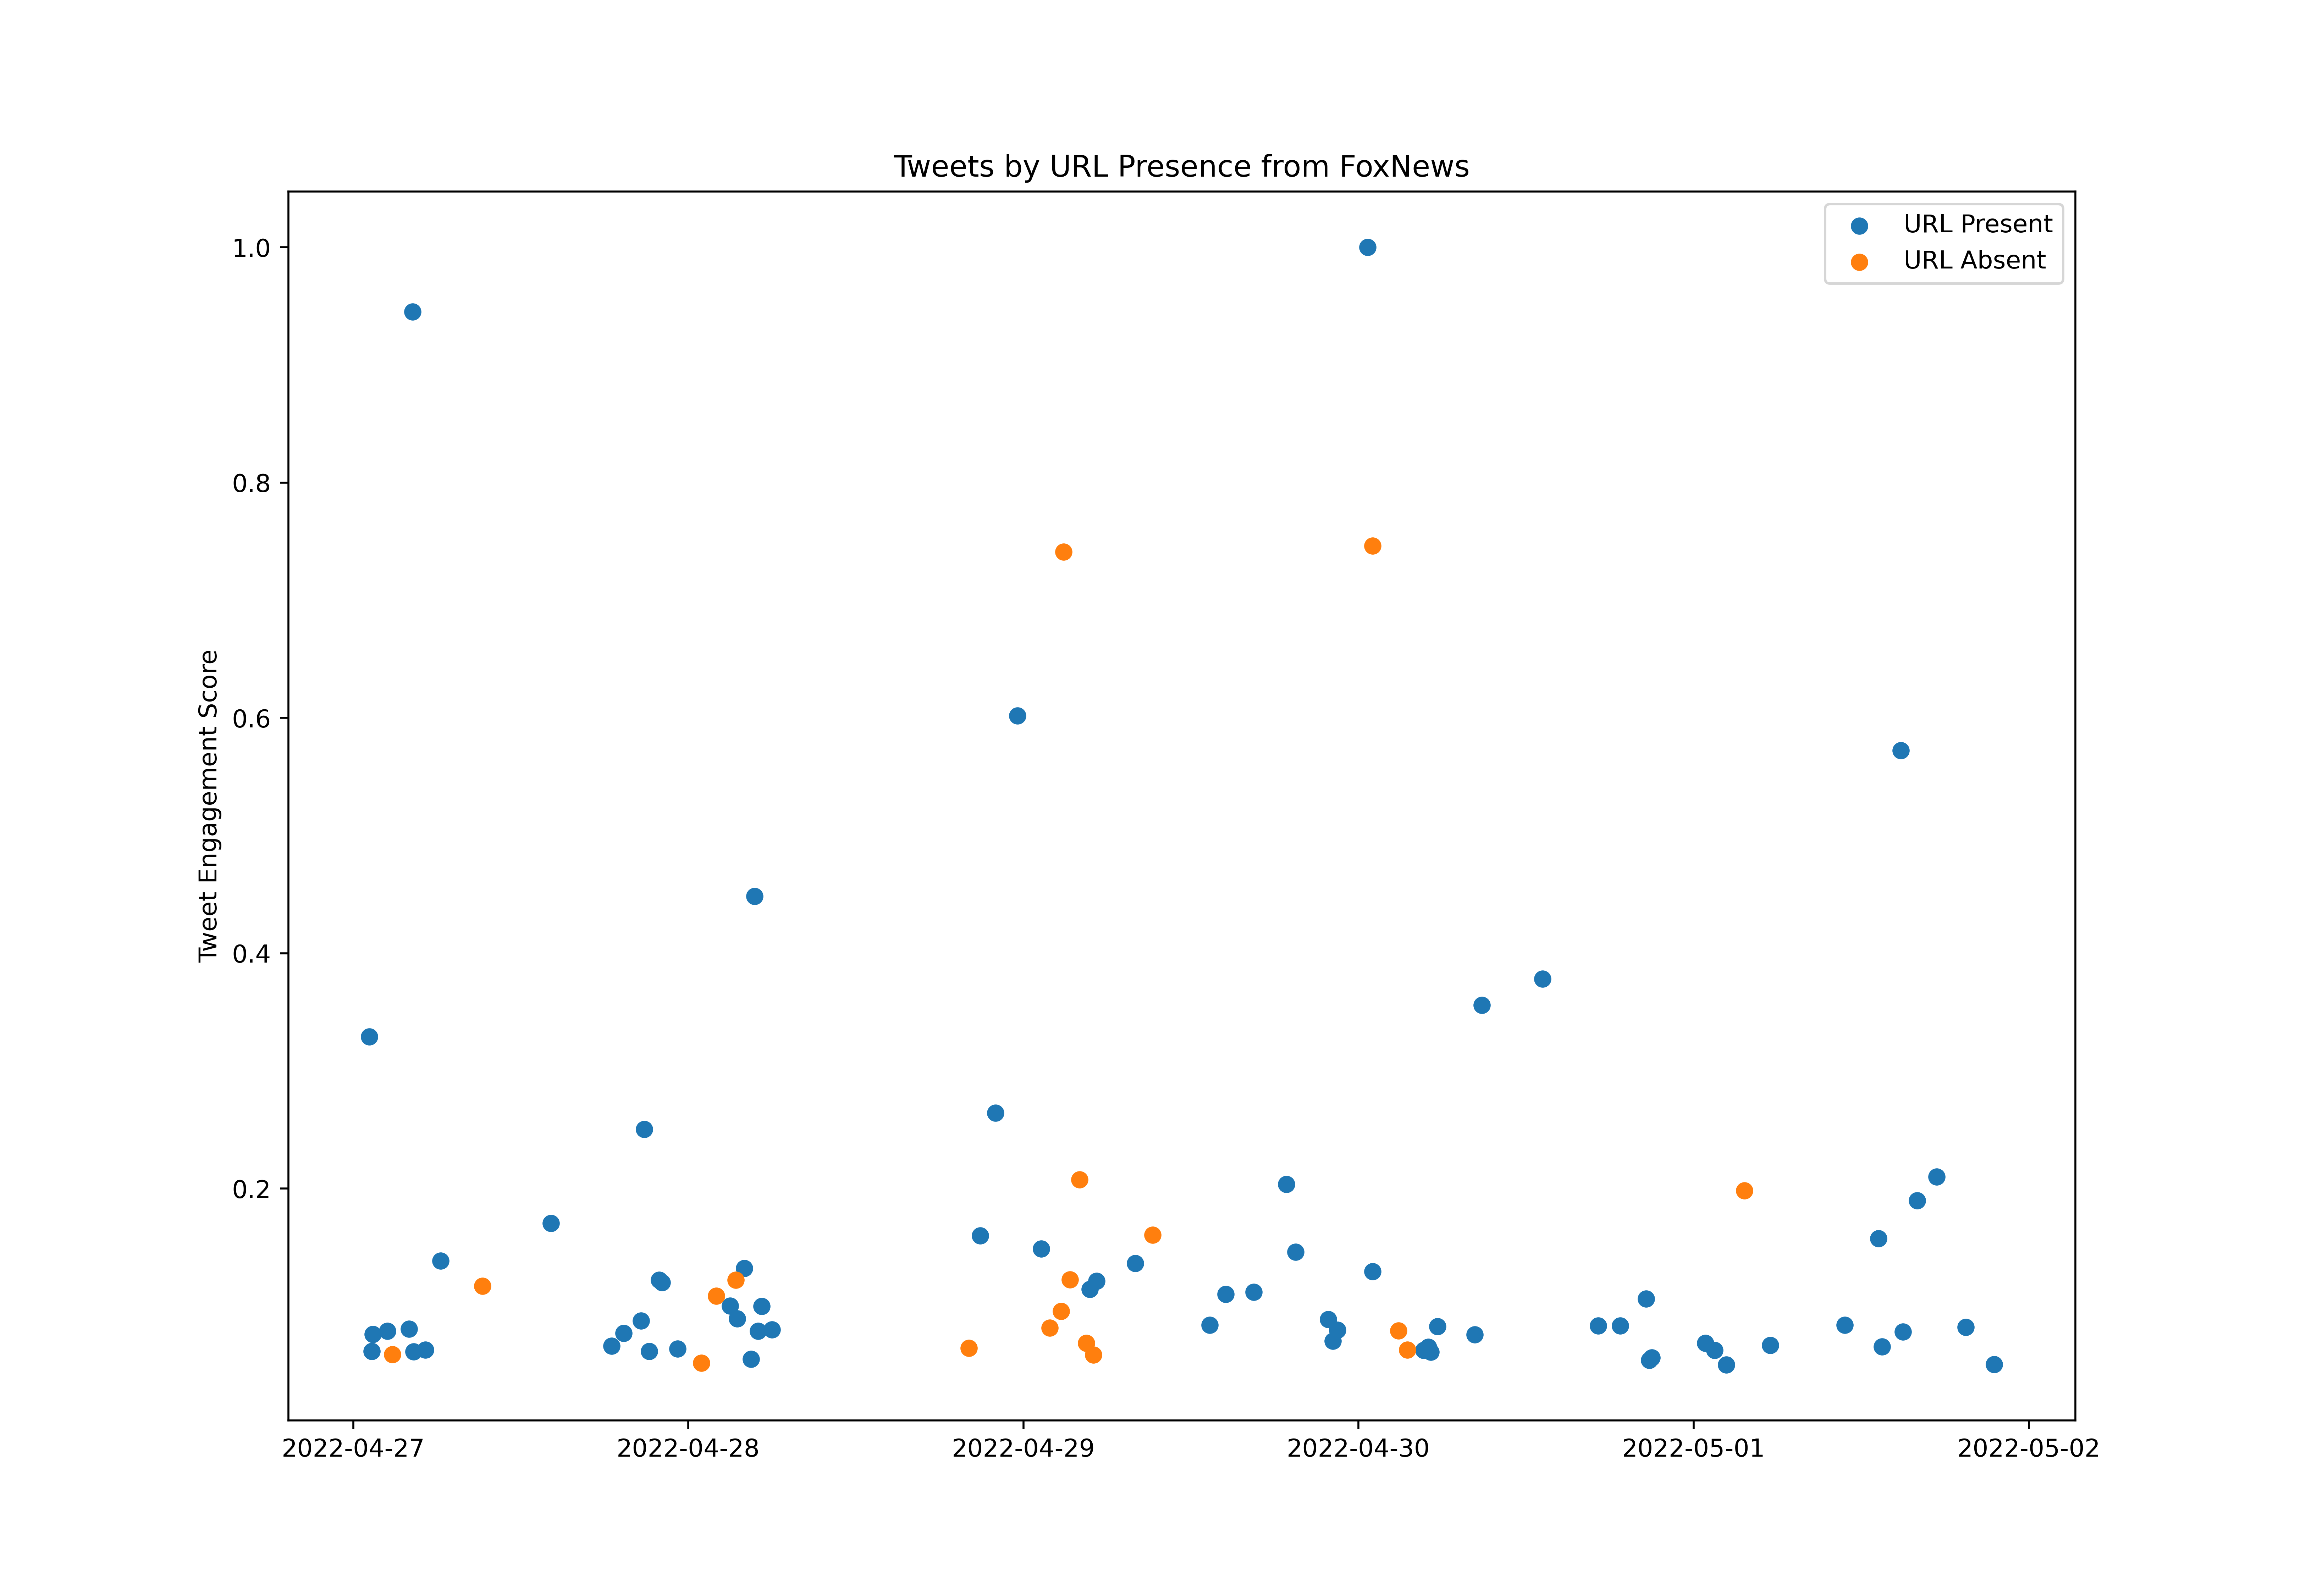

The data file committed next to this chart (first rows):
id, created_at, score, url_present
1519106551637680128, 2022-04-27T00:10:00.000Z, 7844, True
1519107809991794689, 2022-04-27T00:15:00.000Z, 4928, True
1519109068304101377, 2022-04-27T00:20:00.000Z, 15538, True
1519110326817632256, 2022-04-27T00:25:00.000Z, 11406, True
1519111584752230400, 2022-04-27T00:30:00.000Z, 33465, True
1519112066187116544, 2022-04-27T00:31:54.000Z, 13773, True
1519112843383263235, 2022-04-27T00:35:00.000Z, 6209, True
1519114101565403136, 2022-04-27T00:40:00.000Z, 6607, True
1519115360032595974, 2022-04-27T00:45:00.000Z, 8124, True
1519116617971474433, 2022-04-27T00:50:00.000Z, 3077, True
1519117876518662144, 2022-04-27T00:55:00.000Z, 8361, True
1519119137968111616, 2022-04-27T01:00:01.000Z, 5434, True
1519120393453375490, 2022-04-27T01:05:00.000Z, 3863, True
1519121651283243009, 2022-04-27T01:10:00.000Z, 473318, True
1519122909570207745, 2022-04-27T01:15:00.000Z, 2852, True
1519124167727226880, 2022-04-27T01:20:00.000Z, 89032, True
1519125426127450116, 2022-04-27T01:25:00.000Z, 109638, True
1519125442430705672, 2022-04-27T01:25:04.000Z, 47679, True
1519126580588646402, 2022-04-27T01:29:35.000Z, 63024, False
1519126684980498432, 2022-04-27T01:30:00.000Z, 6661, True
1519127535979798533, 2022-04-27T01:33:23.000Z, 11180, True
1519127942923653120, 2022-04-27T01:35:00.000Z, 9136, True
1519129201135296513, 2022-04-27T01:40:00.000Z, 3852, True
1519130459489423362, 2022-04-27T01:45:00.000Z, 17690, True
1519131717625384963, 2022-04-27T01:50:00.000Z, 9028, True
1519132975794958336, 2022-04-27T01:55:00.000Z, 20768, True
1519134240050270208, 2022-04-27T02:00:01.000Z, 9652, True
1519136750655787008, 2022-04-27T02:10:00.000Z, 24243, True
1519138009127424003, 2022-04-27T02:15:00.000Z, 64433, True
1519139267712360451, 2022-04-27T02:20:00.000Z, 20789, True
1519140927125737472, 2022-04-27T02:26:35.000Z, 113382, True
1519141785427185664, 2022-04-27T02:30:00.000Z, 6844, True
1519143543452930048, 2022-04-27T02:36:59.000Z, 14225, True
1519144300445155328, 2022-04-27T02:40:00.000Z, 10588, True
1519146313669087232, 2022-04-27T02:48:00.000Z, 60409, False
1519146579013345284, 2022-04-27T02:49:03.000Z, 84813, False
1519146817144991744, 2022-04-27T02:50:00.000Z, 8533, True
1519149342199717895, 2022-04-27T03:00:02.000Z, 20262, True
1519151850288783362, 2022-04-27T03:10:00.000Z, 6618, True
1519154366824951808, 2022-04-27T03:20:00.000Z, 2927, True
1519156884808232960, 2022-04-27T03:30:00.000Z, 69286, True
1519159399872438273, 2022-04-27T03:40:00.000Z, 14376, True
1519161916576260097, 2022-04-27T03:50:00.000Z, 8167, True
1519164436426022913, 2022-04-27T04:00:01.000Z, 116148, True
1519166949590151168, 2022-04-27T04:10:00.000Z, 8092, True
1519168208183439362, 2022-04-27T04:15:00.000Z, 1359727, True
1519169466482966528, 2022-04-27T04:20:00.000Z, 88429, True
1519171983598141441, 2022-04-27T04:30:00.000Z, 32755, True
1519173241201377284, 2022-04-27T04:35:00.000Z, 33712, False
1519174499354112000, 2022-04-27T04:40:00.000Z, 23565, True
1519177015911272448, 2022-04-27T04:50:00.000Z, 4702, True
1519179533508698113, 2022-04-27T05:00:00.000Z, 16948, True
1519182049227202560, 2022-04-27T05:10:00.000Z, 90538, True
1519183307442823169, 2022-04-27T05:15:00.000Z, 21628, True
1519184565864222720, 2022-04-27T05:20:00.000Z, 25427, True
1519189598785531905, 2022-04-27T05:40:00.000Z, 20617, True
1519190808519491584, 2022-04-27T05:44:48.000Z, 36930, True
1519192115506561024, 2022-04-27T05:50:00.000Z, 28074, True
1519194635347763200, 2022-04-27T06:00:00.000Z, 17852, True
1519198406912086017, 2022-04-27T06:15:00.000Z, 199240, True
... 765 more rows
